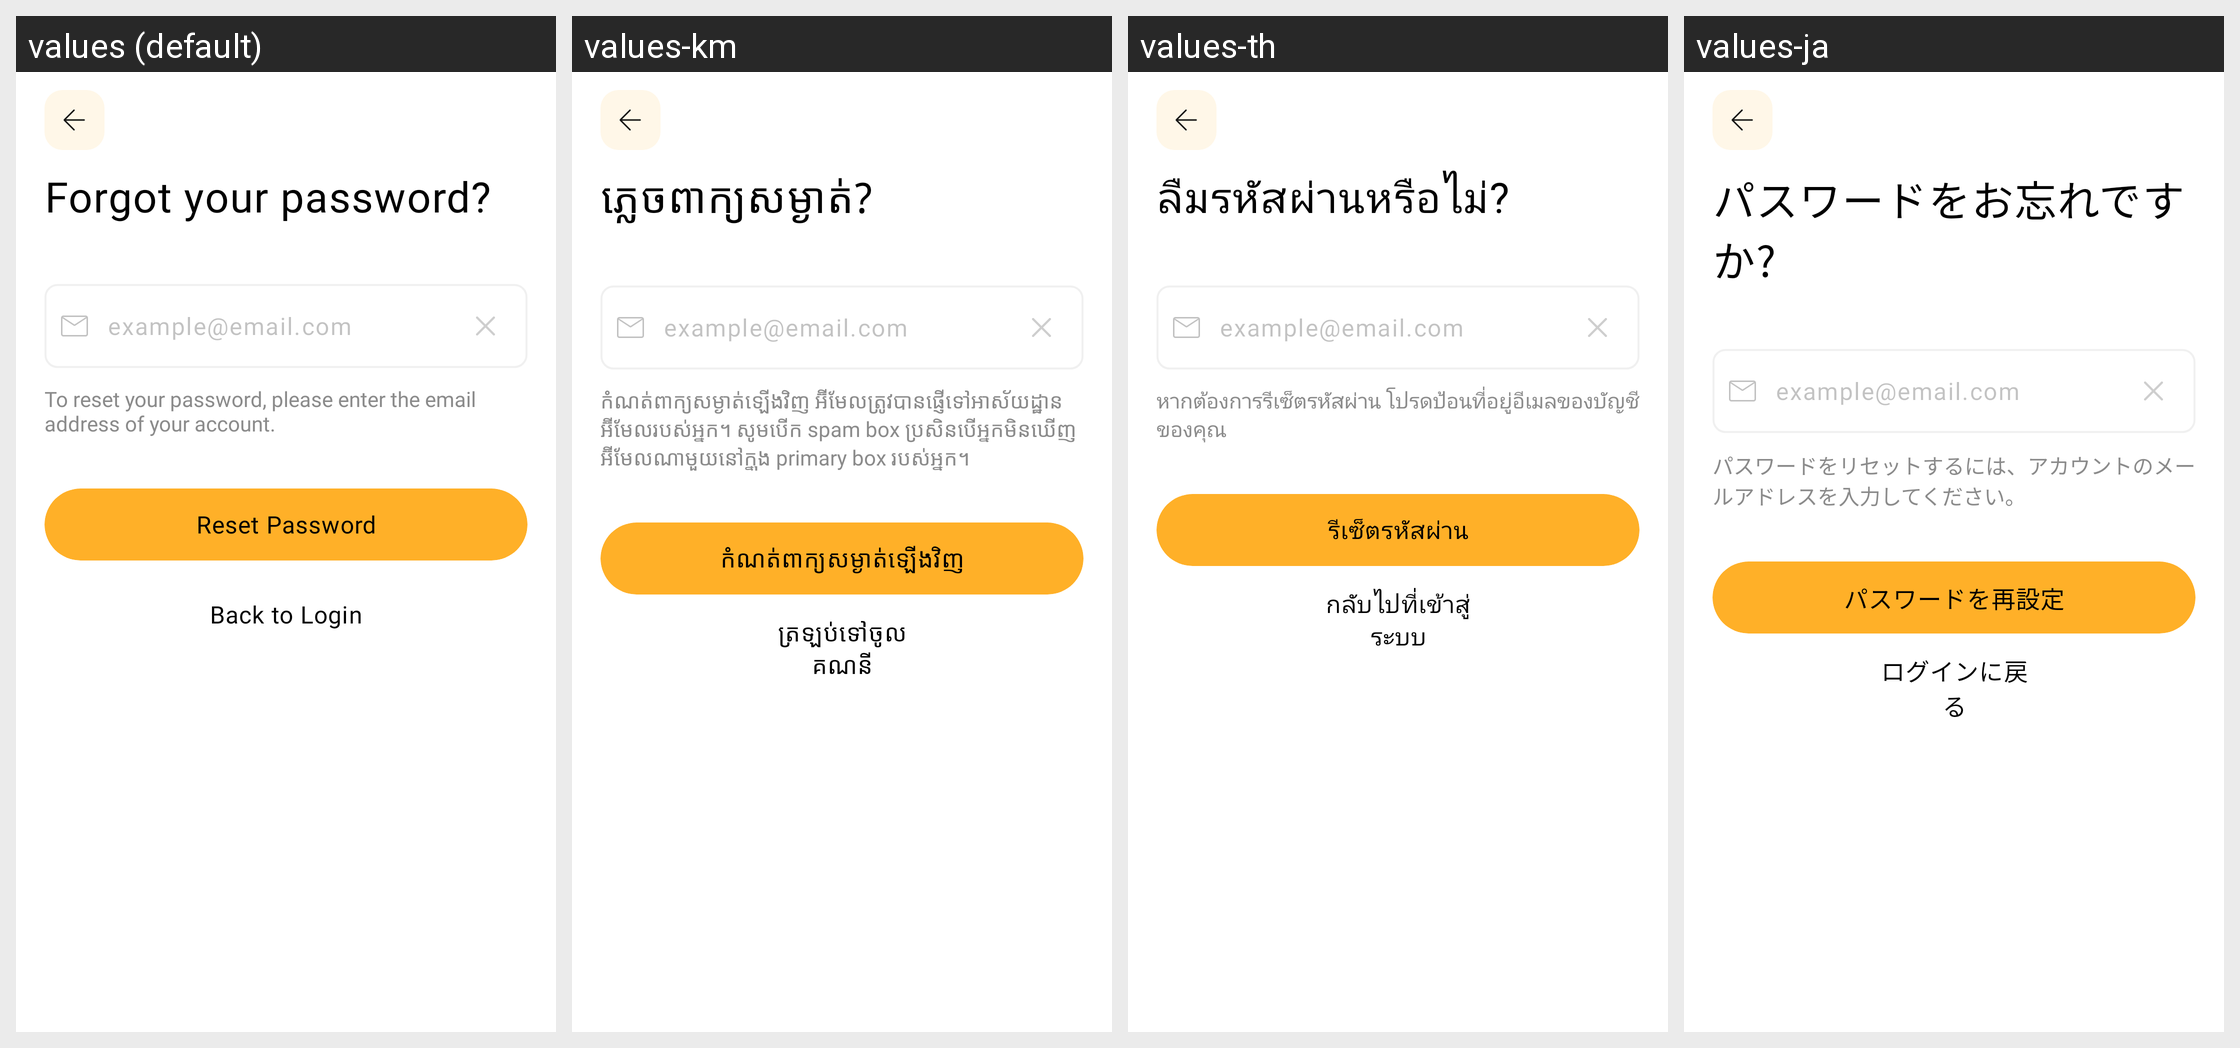

The same Android screen rendered under several of its app's locales, left to right. List the strings drawn on it with the default value and each locale's translation.
Android screen res/layout/activity_forget_pw.xml rendered under 4 locales, left to right: values (default), values-km, values-th, values-ja. Device: Nexus 5 (rendered at 1080×1920; each locale shown at half size, 540×960, under a caption strip naming it); theme Theme.MoneyTracker.
Other locales in the repository, not shown: values-de, values-es, values-fr, values-id, values-in, values-it, values-ko, values-nl, values-no, values-pt-rBR, values-sv, values-tr, values-vi, values-zh-rCN, values-zh-rTW.
Strings drawn on this screen, with the default value and each locale's value (text and hints the layout hard-codes, and strings that could not be matched under every locale, appear in the picture but are not listed):

forgot_pw
  values: Forgot your password?
  values-km: ភ្លេចពាក្យសម្ងាត់?
  values-th: ลืมรหัสผ่านหรือไม่?
  values-ja: パスワードをお忘れですか?

email_hint
  values: example@email.com
  values-km: example@email.com  [not translated; the default value is used]
  values-th: example@email.com  [not translated; the default value is used]
  values-ja: example@email.com  [not translated; the default value is used]

reset_pw_desc
  values: To reset your password, please enter the email address of your account.
  values-km: កំណត់ពាក្យសម្ងាត់ឡើងវិញ អ៊ីមែលត្រូវបានផ្ញើទៅអាស័យដ្ឋានអ៊ីមែលរបស់អ្នក។ សូមបើក spam box ប្រសិនបើអ្នកមិនឃើញអ៊ីមែលណាមួយនៅក្នុង primary box របស់អ្នក។
  values-th: หากต้องการรีเซ็ตรหัสผ่าน โปรดป้อนที่อยู่อีเมลของบัญชีของคุณ
  values-ja: パスワードをリセットするには、アカウントのメールアドレスを入力してください。

reset_pw
  values: Reset Password
  values-km: កំណត់ពាក្យសម្ងាត់ឡើងវិញ
  values-th: รีเซ็ตรหัสผ่าน
  values-ja: パスワードを再設定

back_to_login
  values: Back to Login
  values-km: ត្រឡប់ទៅចូលគណនី
  values-th: กลับไปที่เข้าสู่ระบบ
  values-ja: ログインに戻る
